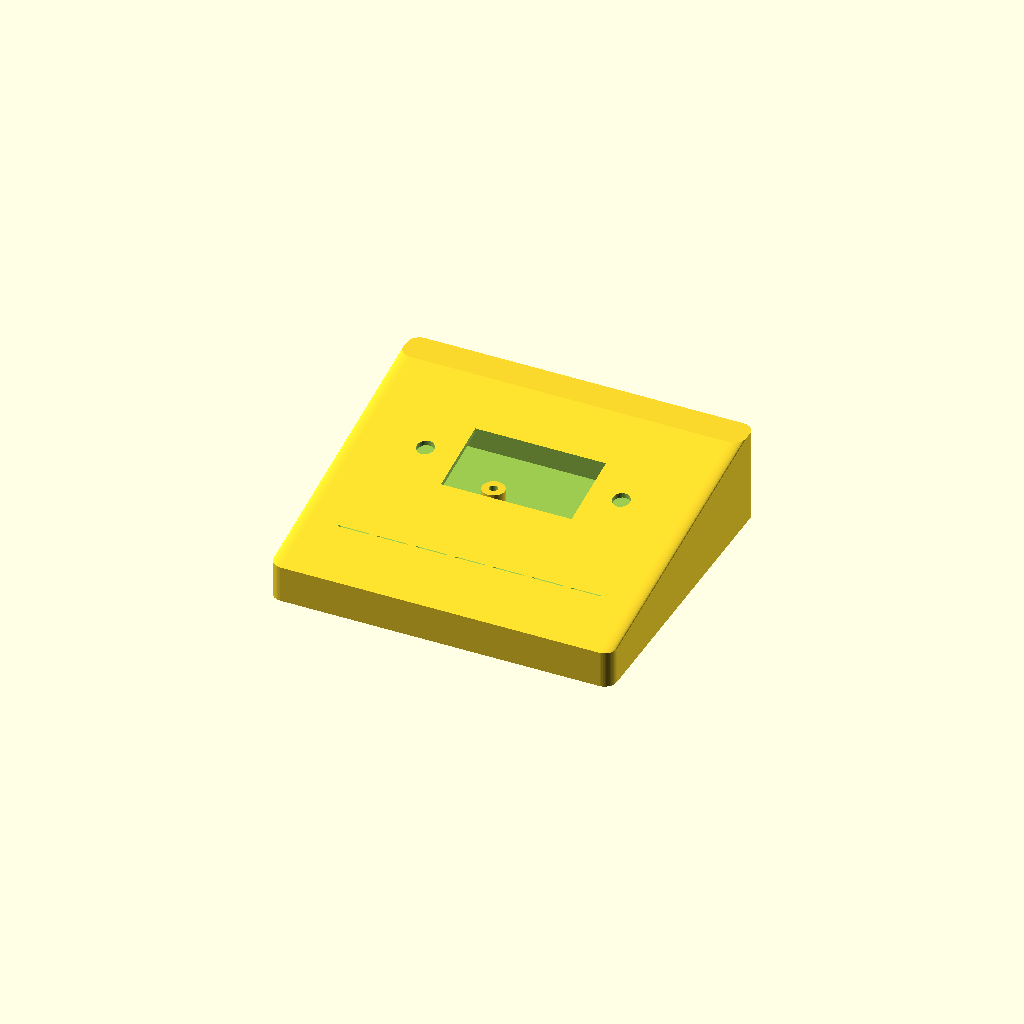
Cell 1 — every parameter at its default value.
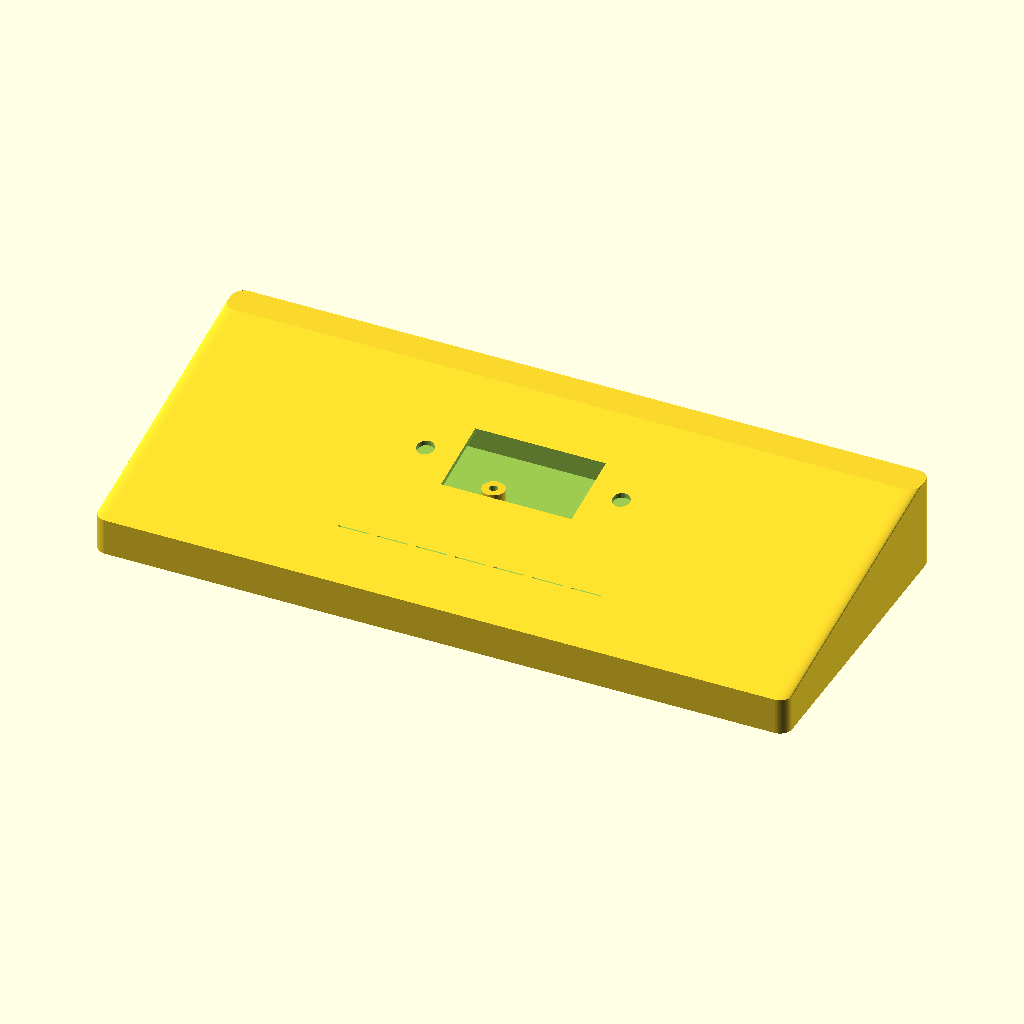
Cell 2 — largura set to 172, the other parameters unchanged.
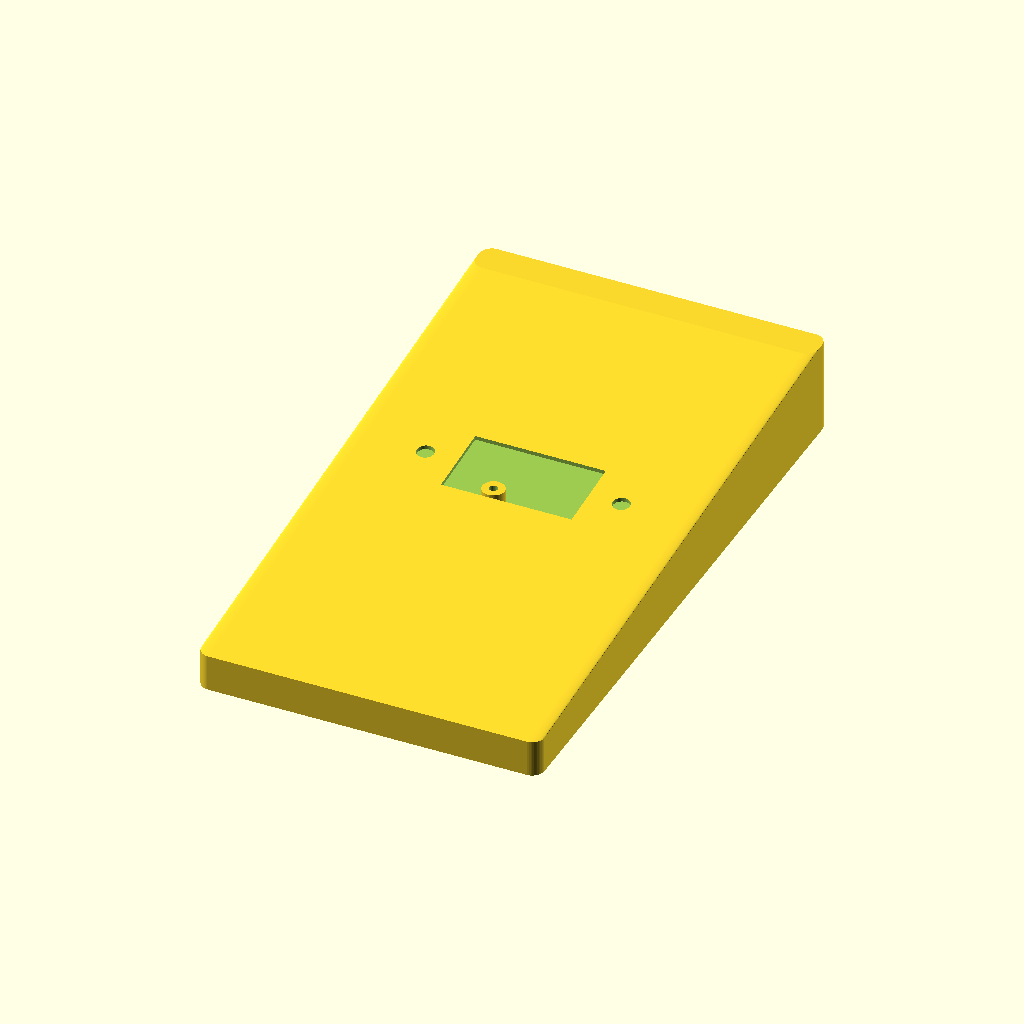
Cell 3: profundidade = 152 (everything else at default).
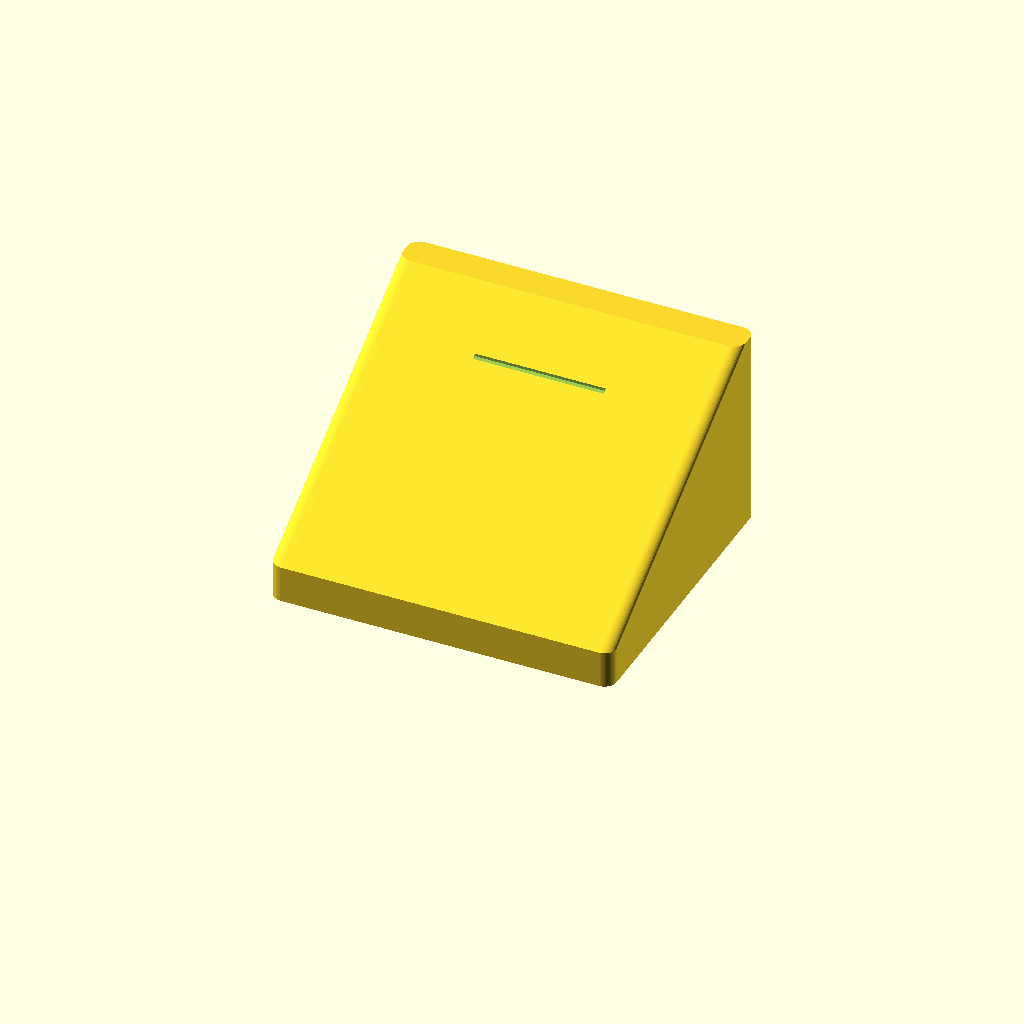
Cell 4: altura_traseira = 52 (everything else at default).
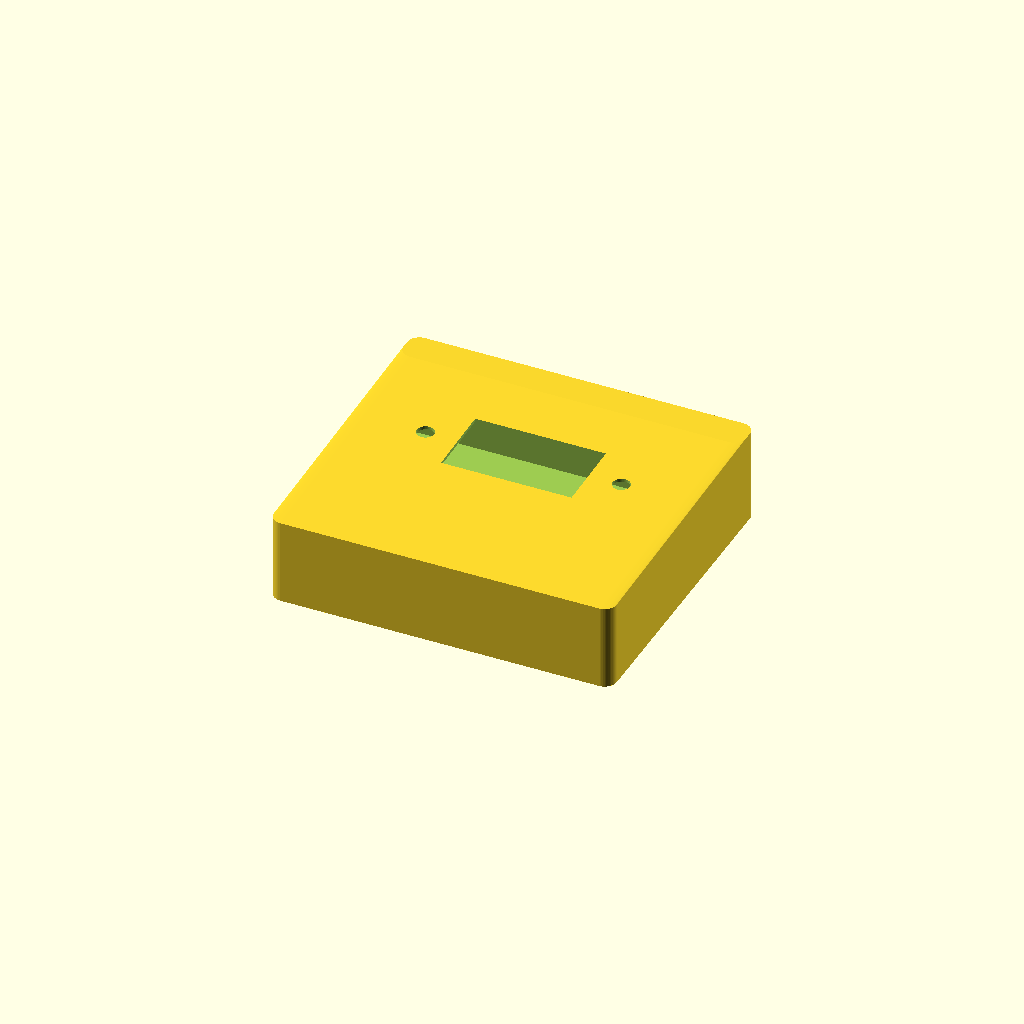
Cell 5: altura_frente = 24 (everything else at default).
All cells are drawn from one camera (rotation 55°, 0°, 25°, orthographic, colour scheme Cornfield), so only the parameter changes between them.
OpenSCAD source file teclado_base_esp32.scad:
// ============================================================
// PARTE 2: TECLADINHO RETRO (BASE ONDE ESCONDE O ESP32-S3)
// ============================================================
$fn = 50;

largura = 86;
profundidade = 76;
altura_traseira = 26;
altura_frente = 12;
espessura = 2.2;

module teclado_base() {
    difference() {
        // Bloco inclinado estilo rampa de teclado antigo
        hull() {
            // Frente baixa
            translate([0, -profundidade/2 + 4, altura_frente/2])
                minkowski() {
                    cube([largura - 8, 2, altura_frente - 4], center=true);
                    cylinder(r=3, h=1, center=true);
                }
            // Traseira mais alta
            translate([0, profundidade/2 - 4, altura_traseira/2])
                minkowski() {
                    cube([largura - 8, 2, altura_traseira - 4], center=true);
                    cylinder(r=3, h=1, center=true);
                }
        }

        // Oco interno para o ESP32-S3
        translate([0, 0, espessura])
            hull() {
                translate([0, -profundidade/2 + 6, (altura_frente - 2*espessura)/2])
                    cube([largura - 2*espessura - 4, 2, altura_frente - 2*espessura], center=true);
                translate([0, profundidade/2 - 6, (altura_traseira - 2*espessura)/2])
                    cube([largura - 2*espessura - 4, 2, altura_traseira - 2*espessura], center=true);
            }

        // Furos de encaixe para os pinos do Monitor CRT
        for (px = [-72/3, 72/3]) {
            translate([px, 6, altura_traseira - 4])
                cylinder(d=4.2, h=12, center=true);
        }

        // Passagem central para os fios da tela e LEDs descerem até o ESP32
        translate([0, 6, altura_traseira - 4])
            cube([32, 18, 14], center=true);

        // Abertura traseira para os 2 conectores USB-C do ESP32 (COM + USB)
        translate([0, profundidade/2, 10])
            rotate([90, 0, 0])
            hull() {
                translate([-11, 0, 0]) cylinder(d=7.5, h=espessura*3, center=true);
                translate([ 11, 0, 0]) cylinder(d=7.5, h=espessura*3, center=true);
            }

        // Detalhe de relevo visual de teclas no topo dianteiro (estilo teclado retrô)
        for (row = [0 : 2]) {
            for (col = [-3 : 3]) {
                translate([col * 9.5, -profundidade/4 + row * 8.5, altura_frente + 1.2])
                    cube([7.5, 6.5, 1.2], center=true);
            }
        }
    }

    // Suportes de apoio interno para a plaquinha ESP32-S3
    for (sx = [-24/2, 24/2]) {
        for (sy = [-40/2, 40/2]) {
            translate([sx, sy - 4, espessura])
                difference() {
                    cylinder(d=5.5, h=3.5);
                    cylinder(d=2.0, h=5);
                }
        }
    }
}

teclado_base();
Parameter table extracted from the source (name, type, default, range or options):
largura: number, default 86
profundidade: number, default 76
altura_traseira: number, default 26
altura_frente: number, default 12
espessura: number, default 2.2
